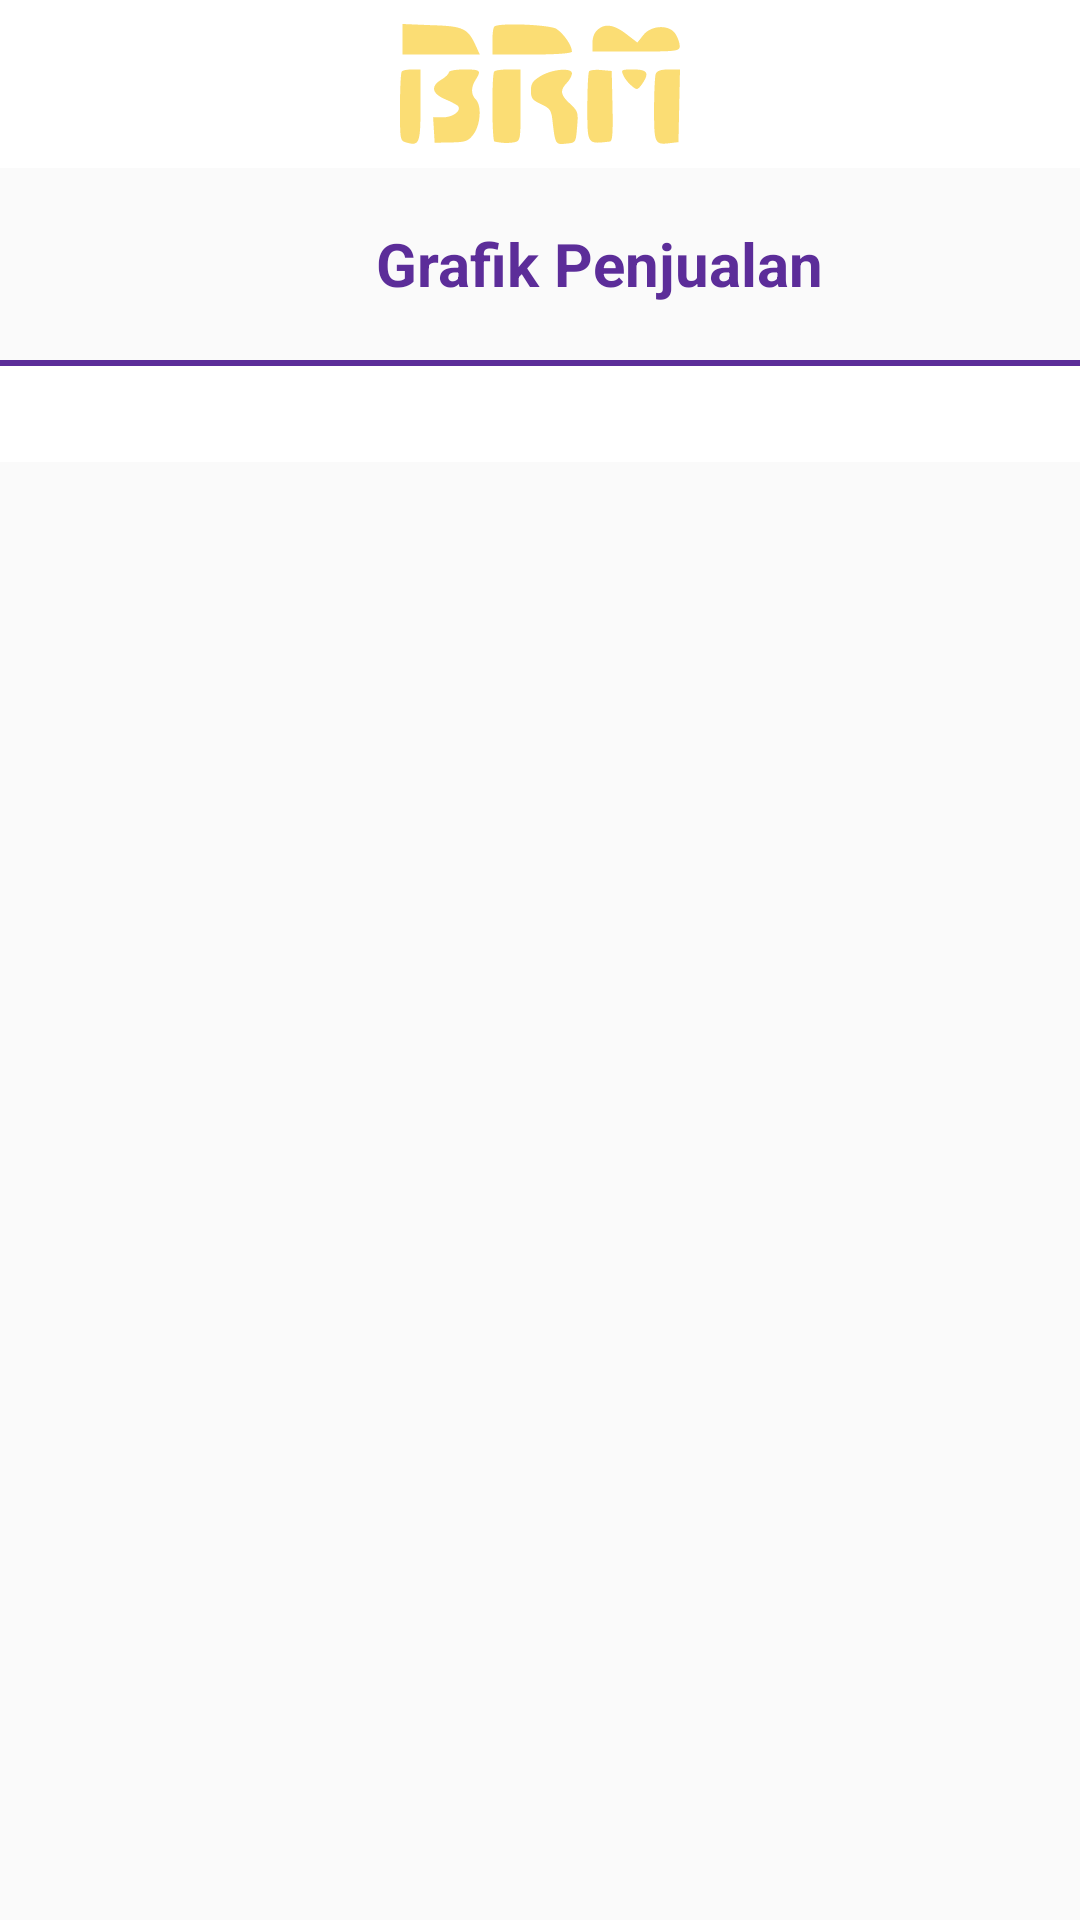

Android layout source for this screen:
<!-- AndroidManifest.xml: application theme AppTheme -->
<!-- res/layout/activity_grafik_penjualan.xml -->
<?xml version="1.0" encoding="utf-8"?>
<LinearLayout xmlns:android="http://schemas.android.com/apk/res/android"
    xmlns:tools="http://schemas.android.com/tools"
    android:layout_width="match_parent"
    android:layout_height="match_parent"
    xmlns:app="http://schemas.android.com/apk/res-auto"
    android:orientation="vertical"
    tools:context=".Transaksi.Pemasukan">

    <RelativeLayout
        android:layout_width="match_parent"
        android:layout_height="?attr/actionBarSize"
        android:background="@color/colorWhite"
        android:orientation="horizontal">

        <ImageView
            android:id="@+id/btnClose"
            android:layout_width="50dp"
            android:layout_height="match_parent"
            android:layout_alignParentStart="true"
            android:background="?attr/selectableItemBackgroundBorderless"
            android:clickable="true"
            android:focusable="true"
            android:padding="8dp"
            android:src="@drawable/ic_close_black_24dp" />

        <ImageView
            android:layout_width="match_parent"
            android:layout_height="match_parent"
            android:padding="8dp"
            android:src="@drawable/ic_brm"/>

    </RelativeLayout>

    <ScrollView
        android:layout_width="match_parent"
        android:layout_height="wrap_content">

        <LinearLayout
            android:layout_width="match_parent"
            android:layout_height="wrap_content"
            android:orientation="vertical">

            <RelativeLayout
                android:layout_width="match_parent"
                android:layout_height="wrap_content"
                android:layout_marginTop="16dp">

                <LinearLayout
                    android:layout_width="wrap_content"
                    android:layout_height="wrap_content"
                    android:layout_centerInParent="true"
                    android:gravity="center"
                    android:orientation="horizontal">

                    <ImageView
                        android:id="@+id/ivLogoBerhasil"
                        android:layout_width="32dp"
                        android:layout_height="32dp"
                        android:layout_gravity="center"
                        android:src="@drawable/ic_analytics"/>

                    <TextView
                        android:layout_width="wrap_content"
                        android:layout_height="wrap_content"
                        android:layout_marginStart="8dp"
                        android:text="Grafik Penjualan"
                        android:textAlignment="center"
                        android:textColor="@color/colorPrimary"
                        android:textSize="20sp"
                        android:textStyle="bold" />

                </LinearLayout>

            </RelativeLayout>


            <LinearLayout
                android:layout_width="match_parent"
                android:layout_height="wrap_content"
                android:layout_marginTop="16dp"
                android:background="@color/colorWhite"
                android:orientation="vertical">

                <LinearLayout
                    android:layout_width="match_parent"
                    android:layout_height="2dp"
                    android:background="@color/colorPrimary" />

                <LinearLayout
                    android:layout_width="match_parent"
                    android:layout_height="wrap_content"
                    android:orientation="vertical"
                    android:padding="16dp">
                </LinearLayout>
            </LinearLayout>
        </LinearLayout>
    </ScrollView>
</LinearLayout>
<!-- resources referenced by this layout -->
<resources>
  <color name="colorPrimary">#5C2D99</color>
  <color name="colorWhite">#FFFFFF</color>
  <!-- drawable ic_brm: vector/xml drawable (drawable, 2696 chars, omitted) -->
  <style name="AppTheme" parent="Theme.AppCompat.Light.NoActionBar">
          
          <item name="colorPrimary">@color/colorPrimary</item>
          <item name="colorPrimaryDark">@color/colorPrimaryDark</item>
          <item name="colorAccent">@color/colorAccent</item>
      </style>
  <color name="colorPrimaryDark">#4F0F99</color>
  <color name="colorAccent">#D88C1B</color>
</resources>
